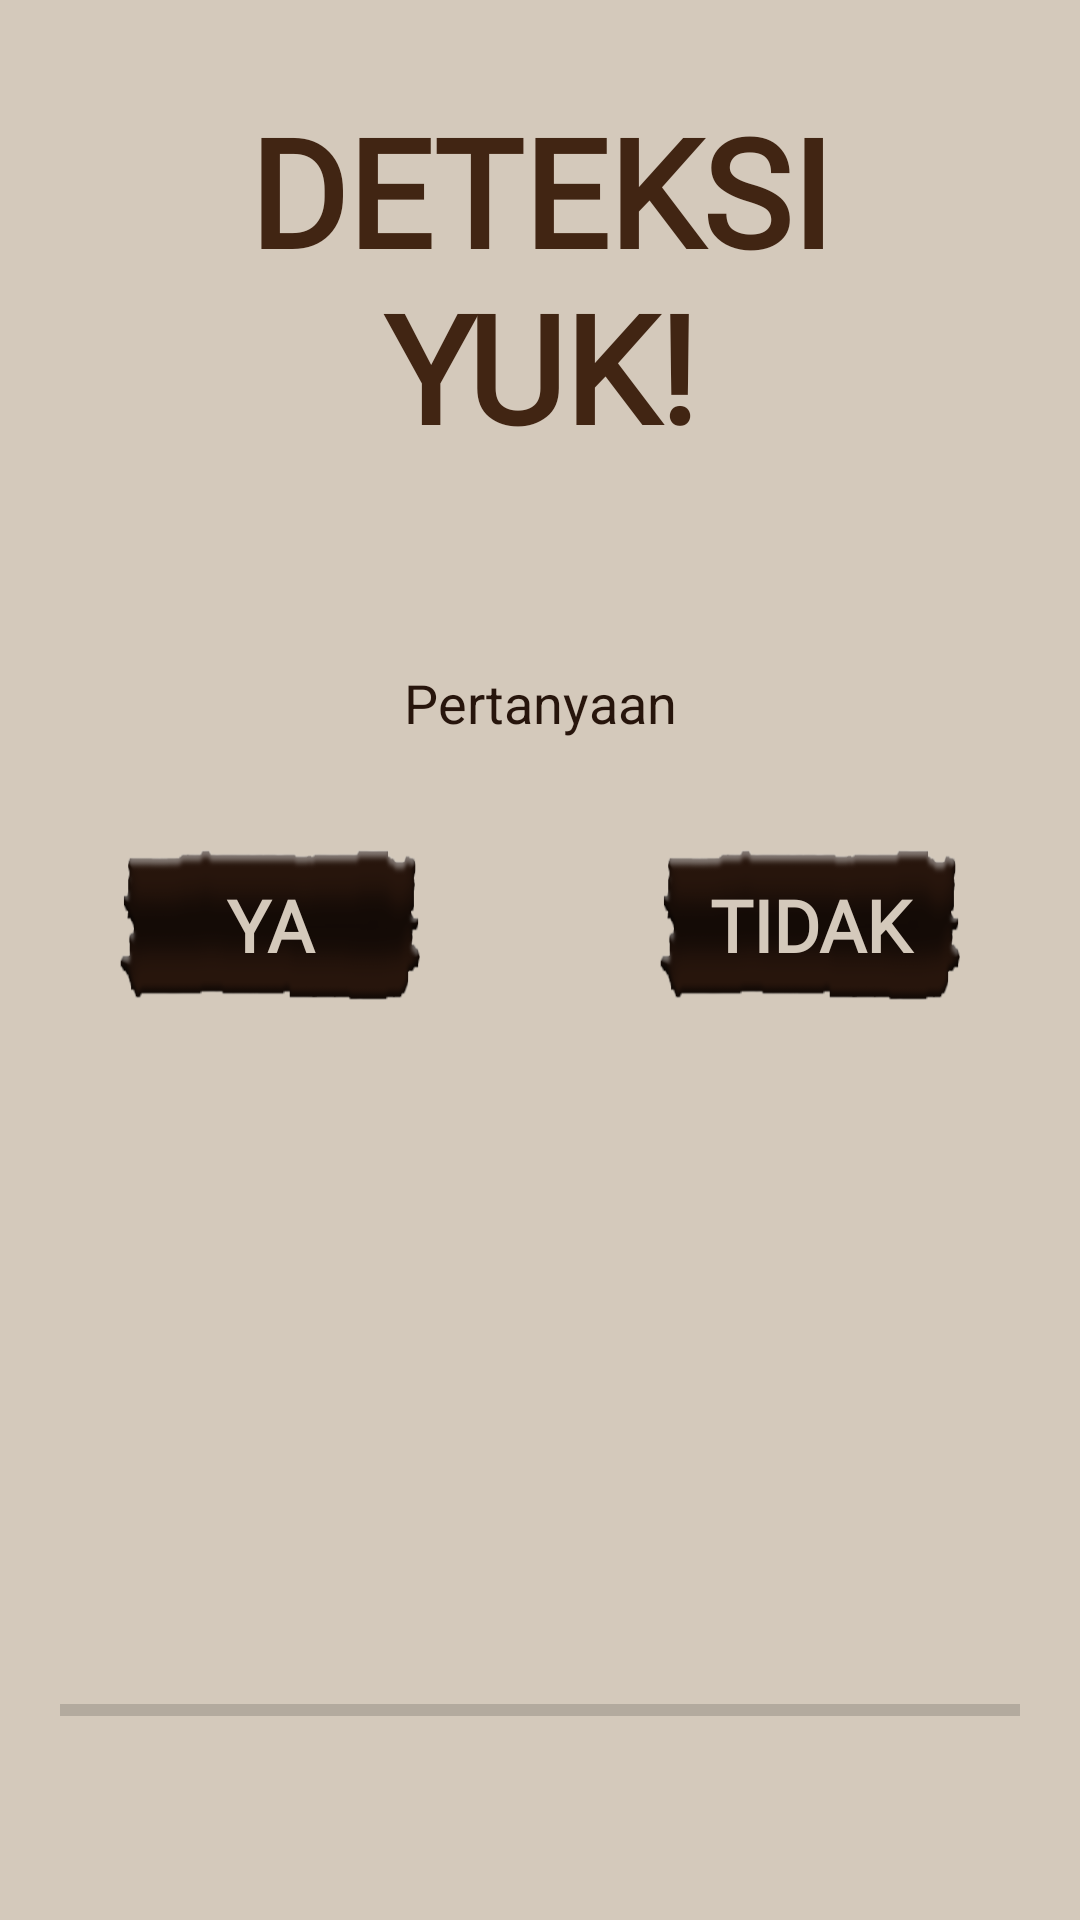

This screen was rendered from an Android layout file. Write that file and the resources it references.
<!-- AndroidManifest.xml: application theme AppTheme -->
<!-- res/layout/activity_detection_form.xml -->
<?xml version="1.0" encoding="utf-8"?>
<layout xmlns:android="http://schemas.android.com/apk/res/android"
    xmlns:app="http://schemas.android.com/apk/res-auto">
    <androidx.constraintlayout.widget.ConstraintLayout
        android:layout_width="match_parent"
        android:layout_height="match_parent"
        android:background="@color/colorCoffee1">

        <TextView
            android:id="@+id/title_deteksi"
            android:layout_width="0dp"
            android:layout_height="wrap_content"
            android:layout_margin="30dp"
            android:textAlignment="center"
            android:textColor="@color/colorCoffee3"
            android:textSize="50sp"
            android:fontFamily="@font/casualvacancy_regular"
            android:textStyle="bold"
            android:text="@string/menu_item_2"
            app:layout_constraintBottom_toTopOf="@id/questions"
            app:layout_constraintEnd_toEndOf="parent"
            app:layout_constraintStart_toStartOf="parent"
            app:layout_constraintTop_toTopOf="parent"
            app:layout_constraintVertical_weight="1" />

        <TextView
            android:id="@+id/questions"
            android:layout_width="match_parent"
            android:layout_height="0dp"
            android:gravity="center"
            android:padding="10dp"
            android:layout_marginHorizontal="20dp"
            android:layout_marginBottom="10dp"
            android:text="@string/detection_script_3"
            android:textColor="@color/colorCoffee5"
            android:textSize="18sp"
            app:layout_constraintTop_toTopOf="@id/patokan"
            app:layout_constraintBottom_toTopOf="@id/keterangan"
            app:layout_constraintStart_toStartOf="@id/patokan"
            app:layout_constraintEnd_toEndOf="@id/patokan"
            app:layout_constraintVertical_weight="2" />

        <TextView
            android:id="@+id/keterangan"
            android:layout_width="match_parent"
            android:layout_height="0dp"
            android:gravity="center"
            android:padding="5dp"
            android:layout_marginHorizontal="20dp"
            android:text="@string/detection_item_5"
            android:textColor="@color/colorCoffee3"
            android:textSize="14sp"
            app:layout_constraintBottom_toBottomOf="@id/patokan"
            app:layout_constraintEnd_toEndOf="@id/patokan"
            app:layout_constraintStart_toStartOf="@id/patokan"
            app:layout_constraintTop_toBottomOf="@id/questions"
            app:layout_constraintVertical_weight="3" />

        <Button
            android:id="@+id/button_ya"
            android:layout_width="0dp"
            android:layout_height="50dp"
            android:layout_marginHorizontal="40dp"
            android:background="@drawable/button_coffee"
            android:fontFamily="@font/casualvacancy_regular"
            android:text="@string/opt_ya"
            android:textAlignment="center"
            android:textColor="@color/colorCoffee1"
            android:textSize="24sp"
            android:textStyle="bold"
            app:layout_constraintBottom_toBottomOf="@id/group_pilihan_1"
            app:layout_constraintEnd_toStartOf="@id/button_tidak"
            app:layout_constraintStart_toStartOf="@id/group_pilihan_1"
            app:layout_constraintTop_toTopOf="@id/group_pilihan_1"
            app:layout_constraintVertical_bias="0.0"
            app:layout_constraintHorizontal_chainStyle="spread_inside"/>

        <Button
            android:id="@+id/button_tidak"
            android:layout_width="0dp"
            android:layout_height="50dp"
            android:layout_marginHorizontal="40dp"
            android:background="@drawable/button_coffee"
            android:fontFamily="@font/casualvacancy_regular"
            android:text="@string/opt_tidak"
            android:textAlignment="center"
            android:textColor="@color/colorCoffee1"
            android:textSize="24sp"
            android:textStyle="bold"
            app:layout_constraintBottom_toBottomOf="@id/group_pilihan_1"
            app:layout_constraintEnd_toEndOf="@id/group_pilihan_1"
            app:layout_constraintStart_toEndOf="@id/button_ya"
            app:layout_constraintTop_toTopOf="@id/group_pilihan_1"
            app:layout_constraintVertical_bias="0.0" />

        <Button
            android:id="@+id/button_menu"
            android:layout_width="100dp"
            android:layout_height="100dp"
            android:layout_margin="20dp"
            android:background="@drawable/seekpng_com_coffee_steam_png_944036"
            android:text="@string/menu"
            android:gravity="center"
            android:textSize="12sp"
            android:textColor="@color/colorCoffee1"
            app:layout_constraintTop_toTopOf="@id/group_pilihan_2"
            app:layout_constraintBottom_toBottomOf="@id/group_pilihan_2"
            app:layout_constraintEnd_toStartOf="@id/button_bantuan"
            app:layout_constraintStart_toStartOf="@id/group_pilihan_2" />

        <Button
            android:id="@+id/button_bantuan"
            android:layout_width="200dp"
            android:layout_height="50dp"
            android:layout_margin="20dp"
            android:background="@drawable/button_coffee"
            android:fontFamily="@font/casualvacancy_regular"
            android:text="@string/menu_item_3"
            android:textAlignment="center"
            android:textColor="@color/colorCoffee1"
            android:textSize="24sp"
            android:textStyle="bold"
            app:layout_constraintTop_toTopOf="@id/group_pilihan_2"
            app:layout_constraintBottom_toBottomOf="@id/group_pilihan_2"
            app:layout_constraintStart_toEndOf="@id/button_menu"
            app:layout_constraintEnd_toEndOf="@id/group_pilihan_2" />

        <ProgressBar
            android:id="@+id/determinateBar"
            style="@android:style/Widget.DeviceDefault.ProgressBar.Horizontal"
            android:progressTint="@color/colorCoffee2"
            android:layout_width="match_parent"
            android:layout_height="10dp"
            android:layout_margin="20dp"
            android:progress="0"
            app:layout_constraintTop_toTopOf="@id/group_pilihan_2"
            app:layout_constraintBottom_toBottomOf="@id/group_pilihan_2"
            app:layout_constraintStart_toStartOf="@id/group_pilihan_2"
            app:layout_constraintEnd_toEndOf="@id/group_pilihan_2"/>

        <androidx.constraintlayout.widget.Group
            android:id="@+id/patokan"
            android:layout_width="match_parent"
            android:layout_height="0dp"
            app:layout_constraintTop_toBottomOf="@id/title_deteksi"
            app:layout_constraintBottom_toTopOf="@id/group_pilihan_2"
            app:layout_constraintStart_toStartOf="parent"
            app:layout_constraintEnd_toEndOf="parent" />

        <androidx.constraintlayout.widget.Group
            android:layout_width="match_parent"
            android:layout_height="0dp"
            android:id="@+id/group_pilihan_1"
            app:constraint_referenced_ids="button_ya, button_tidak, determinateBar"
            app:layout_constraintTop_toBottomOf="@id/questions"
            app:layout_constraintBottom_toBottomOf="@id/patokan"
            app:layout_constraintStart_toStartOf="@id/patokan"
            app:layout_constraintEnd_toEndOf="@id/patokan"
            app:layout_constraintVertical_weight="1"/>

        <androidx.constraintlayout.widget.Group
            android:layout_width="match_parent"
            android:layout_height="0dp"
            android:id="@+id/group_pilihan_2"
            android:visibility="invisible"
            app:constraint_referenced_ids="button_menu, button_bantuan, keterangan"
            app:layout_constraintTop_toBottomOf="@id/patokan"
            app:layout_constraintBottom_toBottomOf="parent"
            app:layout_constraintStart_toStartOf="parent"
            app:layout_constraintEnd_toEndOf="parent"
            app:layout_constraintVertical_weight="1" />

    </androidx.constraintlayout.widget.ConstraintLayout>
</layout>
<!-- resources referenced by this layout -->
<resources>
  <color name="colorCoffee1">#D4C9BB</color>
  <color name="colorCoffee2">#754223</color>
  <color name="colorCoffee3">#412513</color>
  <color name="colorCoffee5">#27150C</color>
  <!-- drawable button_coffee: png bitmap (drawable, 35301 bytes) -->
  <!-- drawable seekpng_com_coffee_steam_png_944036: png bitmap (drawable, 21822 bytes) -->
  <string name="detection_item_5">KETERANGAN</string>
  <string name="detection_script_3">Pertanyaan</string>
  <string name="menu">MENU</string>
  <string name="menu_item_2">DETEKSI YUK!</string>
  <string name="menu_item_3">CARI BANTUAN</string>
  <string name="opt_tidak">TIDAK</string>
  <string name="opt_ya">YA</string>
  <style name="AppTheme" parent="Theme.AppCompat.Light.NoActionBar">
          
          <item name="colorPrimary">@color/colorCoffee1</item>
          <item name="colorPrimaryDark">@color/colorCoffee4</item>
          <item name="colorAccent">@color/colorCoffee3</item>
          <item name="android:colorEdgeEffect">@color/colorCoffee2</item>
          <item name="android:windowFullscreen">true</item>
      </style>
  <color name="colorCoffee4">#3A130C</color>
</resources>
